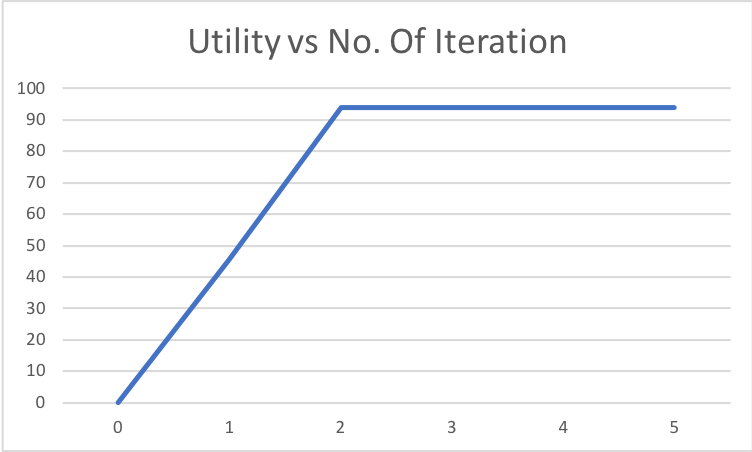

The file beside this chart, header and first rows:
0, 0.0
1, 45.45
2, 93.86
3, 93.87
4, 93.87
5, 93.87
